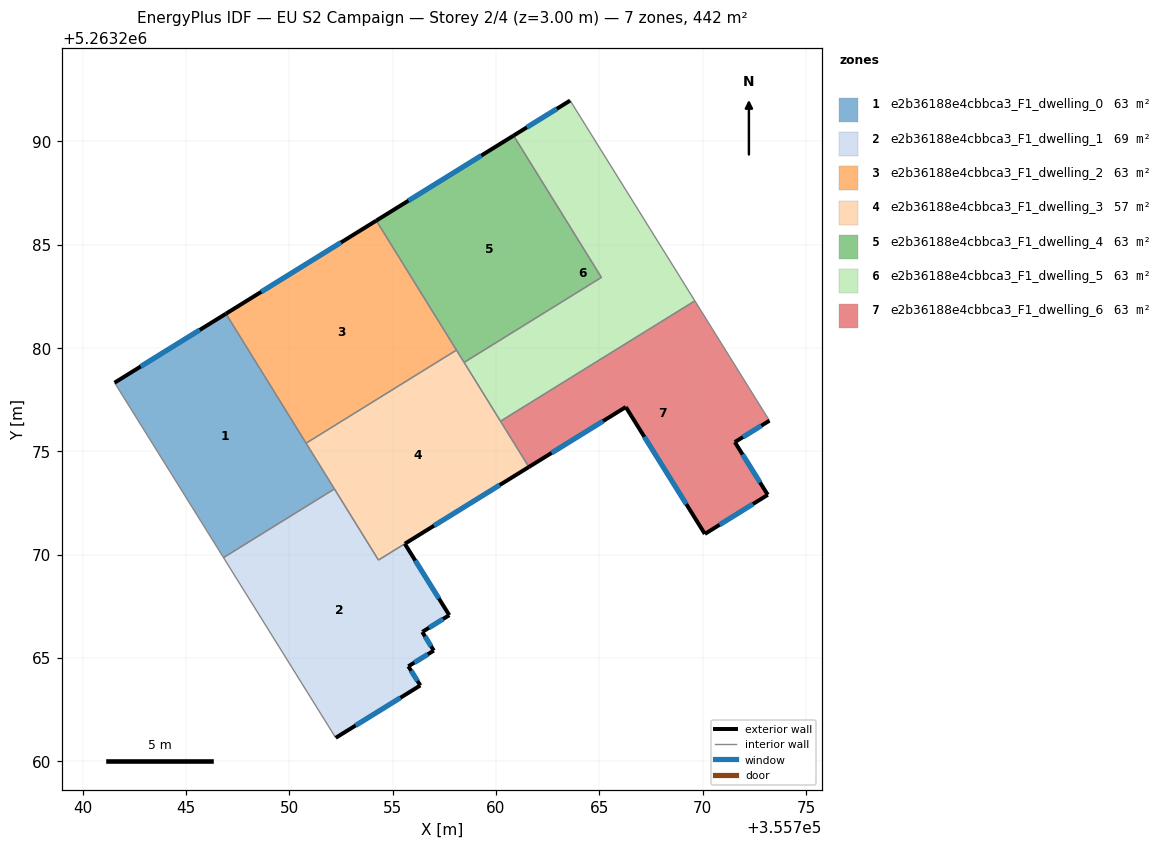
=== STOREY PLAN SPEC (per zone: floor XY polygon, exterior-wall plan segments, windows/doors) ===
zone 1: e2b36188e4cbbca3_F1_dwelling_0  (63.1 m²)
  floor: (355746.93, 5263281.66) (355752.18, 5263273.18) (355746.81, 5263269.85) (355741.54, 5263278.32)
  exterior wall: (355746.93, 5263281.66) – (355741.54, 5263278.32)  [6.3 m]
    window: (355745.66, 5263280.87) – (355742.80, 5263279.10)  [5.3 m²]
  interior walls: 4
zone 2: e2b36188e4cbbca3_F1_dwelling_1  (69.2 m²)
  floor: (355755.59, 5263270.52) (355757.74, 5263267.07) (355756.46, 5263266.27) (355756.43, 5263266.25) (355756.99, 5263265.35) (355755.76, 5263264.59) (355756.34, 5263263.67) (355752.24, 5263261.13) (355746.81, 5263269.85) (355752.18, 5263273.18) (355754.31, 5263269.73)
  exterior wall: (355757.74, 5263267.07) – (355755.59, 5263270.52)  [4.1 m]
    window: (355757.23, 5263267.88) – (355756.09, 5263269.71)  [3.4 m²]
  exterior wall: (355756.46, 5263266.27) – (355757.74, 5263267.07)  [1.5 m]
    window: (355756.76, 5263266.46) – (355757.44, 5263266.88)  [1.3 m²]
  exterior wall: (355756.43, 5263266.25) – (355756.46, 5263266.27)  [0.0 m]
  exterior wall: (355756.99, 5263265.35) – (355756.43, 5263266.25)  [1.1 m]
    window: (355756.86, 5263265.56) – (355756.56, 5263266.04)  [0.9 m²]
  exterior wall: (355755.76, 5263264.59) – (355756.99, 5263265.35)  [1.4 m]
    window: (355756.05, 5263264.77) – (355756.70, 5263265.17)  [1.2 m²]
  exterior wall: (355756.34, 5263263.67) – (355755.76, 5263264.59)  [1.1 m]
    window: (355756.20, 5263263.88) – (355755.89, 5263264.37)  [0.9 m²]
  exterior wall: (355752.24, 5263261.13) – (355756.34, 5263263.67)  [4.8 m]
    window: (355753.20, 5263261.73) – (355755.38, 5263263.07)  [4.1 m²]
  interior walls: 4
zone 3: e2b36188e4cbbca3_F1_dwelling_2  (63.1 m²)
  floor: (355754.21, 5263286.16) (355758.09, 5263279.90) (355750.81, 5263275.39) (355746.93, 5263281.66)
  exterior wall: (355754.21, 5263286.16) – (355746.93, 5263281.66)  [8.6 m]
    window: (355752.50, 5263285.11) – (355748.64, 5263282.72)  [7.2 m²]
  interior walls: 3
zone 4: e2b36188e4cbbca3_F1_dwelling_3  (57.0 m²)
  floor: (355758.09, 5263279.90) (355761.59, 5263274.24) (355754.31, 5263269.73) (355750.81, 5263275.39)
  exterior wall: (355755.59, 5263270.53) – (355761.59, 5263274.24)  [7.1 m]
    window: (355757.00, 5263271.40) – (355760.18, 5263273.37)  [6.0 m²]
  interior walls: 7
zone 5: e2b36188e4cbbca3_F1_dwelling_4  (63.1 m²)
  floor: (355760.85, 5263290.28) (355765.10, 5263283.42) (355758.46, 5263279.30) (355754.21, 5263286.16)
  exterior wall: (355760.85, 5263290.28) – (355754.21, 5263286.16)  [7.8 m]
    window: (355759.29, 5263289.31) – (355755.77, 5263287.13)  [6.6 m²]
  interior walls: 4
zone 6: e2b36188e4cbbca3_F1_dwelling_5  (63.1 m²)
  floor: (355763.59, 5263291.97) (355769.63, 5263282.28) (355760.22, 5263276.45) (355758.46, 5263279.30) (355765.10, 5263283.42) (355760.85, 5263290.28)
  exterior wall: (355763.59, 5263291.97) – (355760.85, 5263290.28)  [3.2 m]
    window: (355762.95, 5263291.58) – (355761.49, 5263290.68)  [2.7 m²]
  interior walls: 5
zone 7: e2b36188e4cbbca3_F1_dwelling_6  (63.1 m²)
  floor: (355769.63, 5263282.28) (355773.24, 5263276.48) (355771.56, 5263275.44) (355773.16, 5263272.89) (355770.11, 5263271.00) (355766.28, 5263277.14) (355761.59, 5263274.24) (355760.22, 5263276.45)
  exterior wall: (355771.56, 5263275.44) – (355773.24, 5263276.48)  [2.0 m]
    window: (355771.95, 5263275.69) – (355772.84, 5263276.24)  [1.7 m²]
  exterior wall: (355773.16, 5263272.89) – (355771.56, 5263275.44)  [3.0 m]
    window: (355772.78, 5263273.49) – (355771.94, 5263274.84)  [2.5 m²]
  exterior wall: (355770.11, 5263271.00) – (355773.16, 5263272.89)  [3.6 m]
    window: (355770.83, 5263271.44) – (355772.44, 5263272.45)  [3.0 m²]
  exterior wall: (355766.28, 5263277.14) – (355770.11, 5263271.00)  [7.2 m]
    window: (355767.18, 5263275.70) – (355769.21, 5263272.44)  [6.1 m²]
  exterior wall: (355761.59, 5263274.24) – (355766.28, 5263277.14)  [5.5 m]
    window: (355762.69, 5263274.92) – (355765.18, 5263276.46)  [4.7 m²]
  interior walls: 3

=== DERIVED (storey summary) ===
Building: EU S2 Campaign
Storey: 2 of 4  (floor level z = 3.00 m)
Storey gross floor area: 441.7 m²
Zones on this storey: 7
  - e2b36188e4cbbca3_F1_dwelling_0: floor 63.1 m²; exterior wall 6.3 m (19.0 m²); 1 window(s) 5.3 m²; WWR 28.1%
  - e2b36188e4cbbca3_F1_dwelling_1: floor 69.2 m²; exterior wall 14.0 m (42.1 m²); 6 window(s) 11.8 m²; WWR 28.1%
  - e2b36188e4cbbca3_F1_dwelling_2: floor 63.1 m²; exterior wall 8.6 m (25.7 m²); 1 window(s) 7.2 m²; WWR 28.1%
  - e2b36188e4cbbca3_F1_dwelling_3: floor 57.0 m²; exterior wall 7.1 m (21.2 m²); 1 window(s) 6.0 m²; WWR 28.1%
  - e2b36188e4cbbca3_F1_dwelling_4: floor 63.1 m²; exterior wall 7.8 m (23.4 m²); 1 window(s) 6.6 m²; WWR 28.1%
  - e2b36188e4cbbca3_F1_dwelling_5: floor 63.1 m²; exterior wall 3.2 m (9.7 m²); 1 window(s) 2.7 m²; WWR 28.1%
  - e2b36188e4cbbca3_F1_dwelling_6: floor 63.1 m²; exterior wall 21.3 m (64.0 m²); 5 window(s) 18.0 m²; WWR 28.1%
Zone adjacency (shared interzone walls):
  - e2b36188e4cbbca3_F1_dwelling_0 ↔ e2b36188e4cbbca3_F1_dwelling_1
  - e2b36188e4cbbca3_F1_dwelling_0 ↔ e2b36188e4cbbca3_F1_dwelling_2
  - e2b36188e4cbbca3_F1_dwelling_0 ↔ e2b36188e4cbbca3_F1_dwelling_3
  - e2b36188e4cbbca3_F1_dwelling_1 ↔ e2b36188e4cbbca3_F1_dwelling_3
  - e2b36188e4cbbca3_F1_dwelling_2 ↔ e2b36188e4cbbca3_F1_dwelling_3
  - e2b36188e4cbbca3_F1_dwelling_2 ↔ e2b36188e4cbbca3_F1_dwelling_4
  - e2b36188e4cbbca3_F1_dwelling_3 ↔ e2b36188e4cbbca3_F1_dwelling_4
  - e2b36188e4cbbca3_F1_dwelling_3 ↔ e2b36188e4cbbca3_F1_dwelling_5
  - e2b36188e4cbbca3_F1_dwelling_3 ↔ e2b36188e4cbbca3_F1_dwelling_6
  - e2b36188e4cbbca3_F1_dwelling_4 ↔ e2b36188e4cbbca3_F1_dwelling_5
  - e2b36188e4cbbca3_F1_dwelling_5 ↔ e2b36188e4cbbca3_F1_dwelling_6